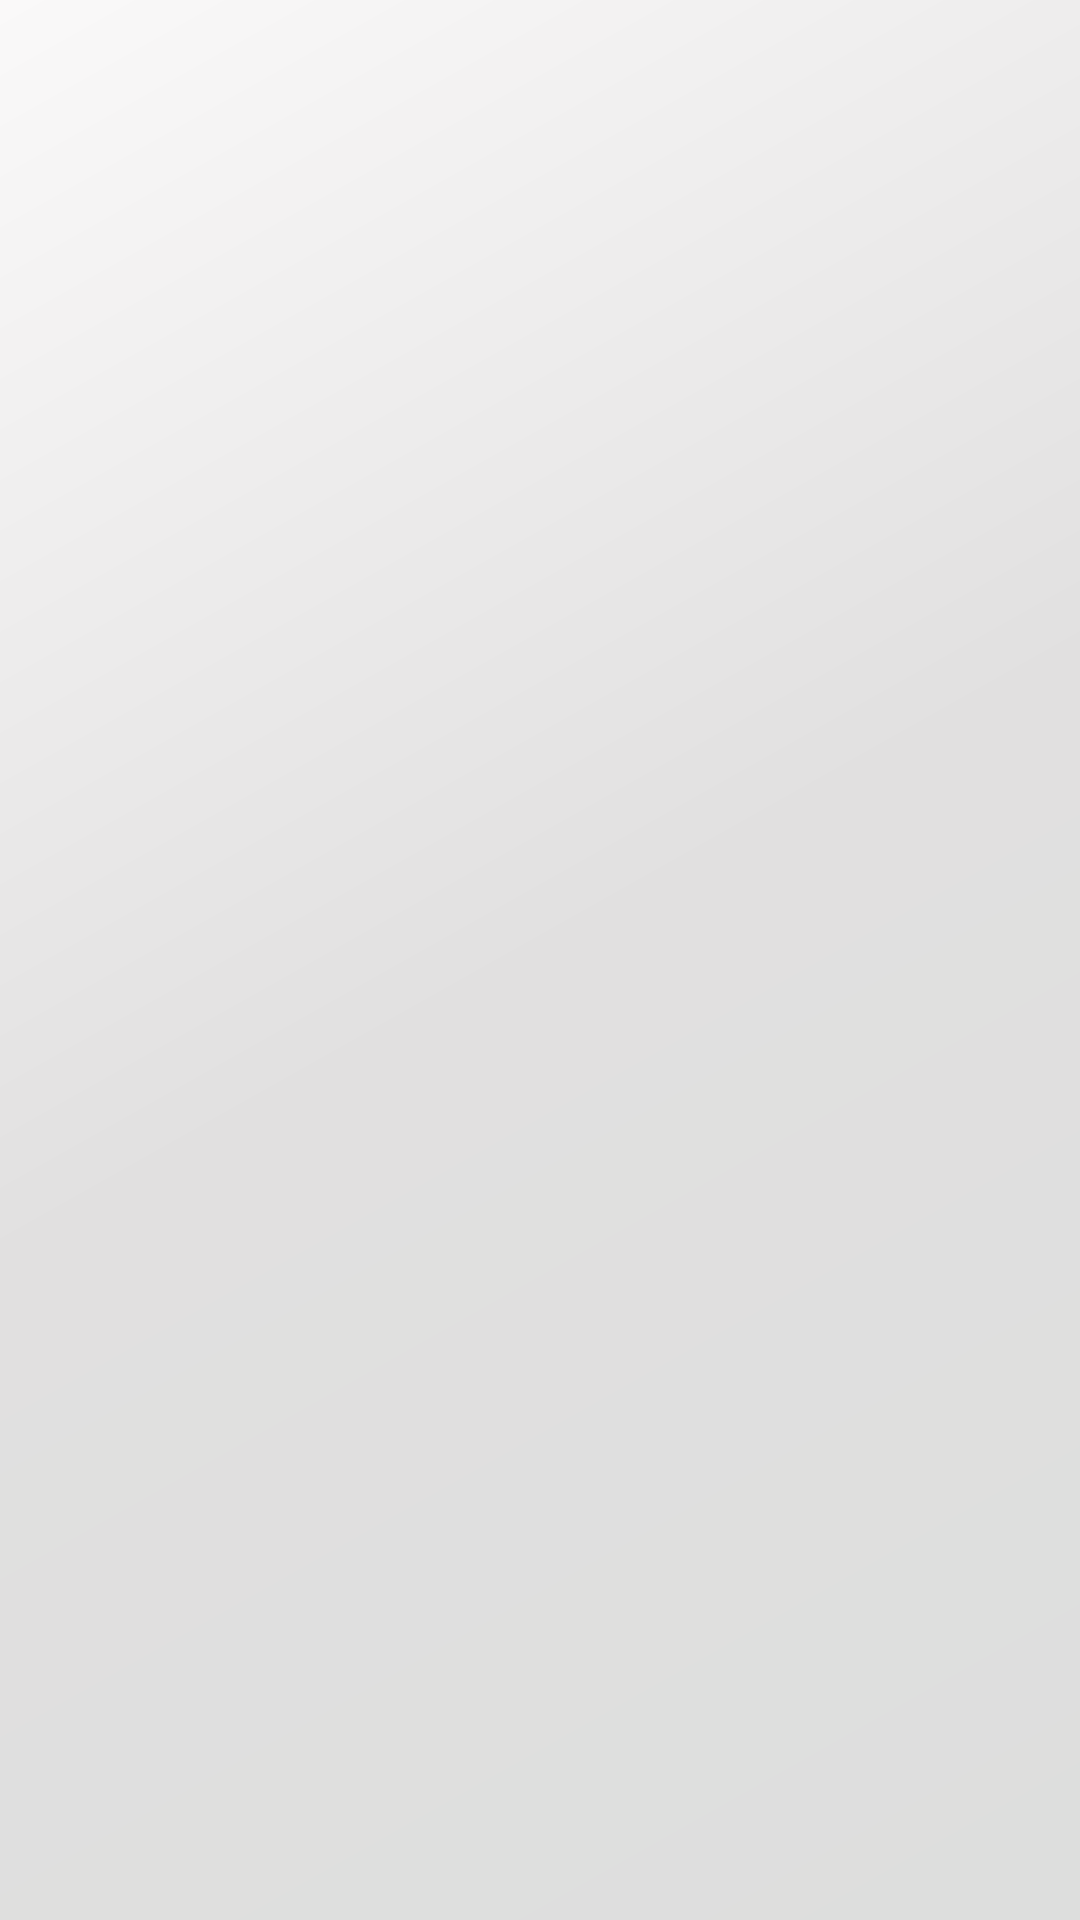

Produce the Android XML layout that renders to this screen, including the resource entries it uses.
<!-- AndroidManifest.xml: application theme AppTheme -->
<!-- res/layout/toolbar.xml -->
<?xml version="1.0" encoding="utf-8"?>
<android.support.v7.widget.Toolbar
    xmlns:android="http://schemas.android.com/apk/res/android"
    xmlns:app="http://schemas.android.com/apk/res-auto"
    android:layout_width="match_parent"
    android:layout_height="wrap_content"
    android:id="@+id/toolbar"
    android:background="@drawable/side_menu_header"
    android:minHeight="?attr/actionBarSize"
    android:fitsSystemWindows="true"
    app:theme="@style/ThemeOverlay.AppCompat.Light"
    android:popupTheme="@style/ThemeOverlay.AppCompat.Light"
    >

</android.support.v7.widget.Toolbar>
<!-- resources referenced by this layout -->
<resources>
  <!-- drawable side_menu_header (drawable) -->
  <?xml version="1.0" encoding="utf-8"?>
  <shape xmlns:android="http://schemas.android.com/apk/res/android"
      android:shape="rectangle">
      <gradient
          android:angle="135"
          android:endColor="#faf9f9"
          android:centerColor="#e1e0e0"
          android:startColor="#dddedd"
          android:type="linear"
          />
  </shape>
  <style name="AppTheme" parent="Theme.AppCompat.Light.NoActionBar">
          
          <item name="colorPrimary">@color/colorPrimary</item>
          <item name="colorPrimaryDark">@color/colorPrimaryDark</item>
          <item name="colorAccent">@color/colorAccent</item>
          <item name="android:spinnerItemStyle">@style/Widget.AppCompat.Light.DropDownItem.Spinner</item>
      </style>
  <!-- not gathered from this repository: default colours our renderer supplied (Android Studio template values) -->
  <color name="colorPrimary">#FF6200EE</color>
  <color name="colorPrimaryDark">#FF3700B3</color>
  <color name="colorAccent">#FF03DAC5</color>
</resources>
